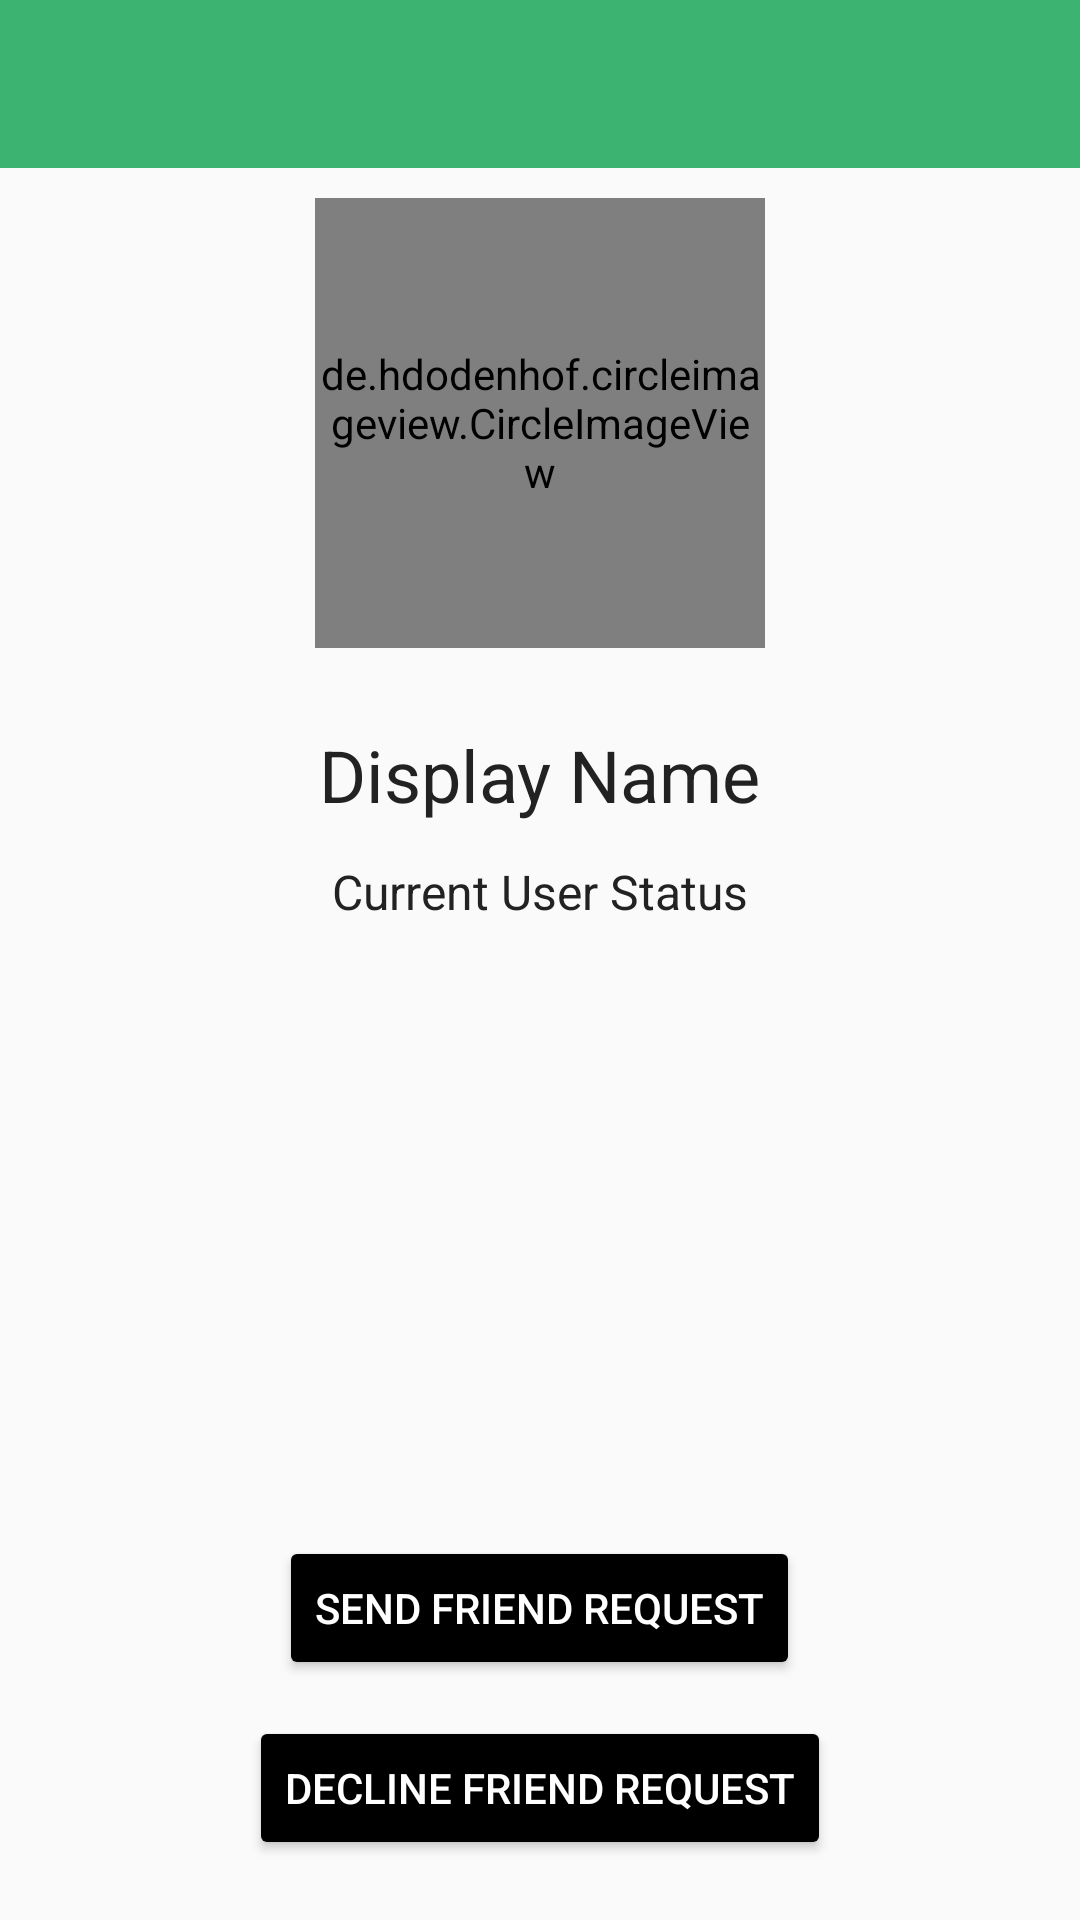

This screen was rendered from an Android layout file. Write that file and the resources it references.
<!-- AndroidManifest.xml: application theme AppTheme -->
<!-- res/layout/activity_userprofile.xml -->
<?xml version="1.0" encoding="utf-8"?>
<RelativeLayout xmlns:android="http://schemas.android.com/apk/res/android"
    xmlns:app="http://schemas.android.com/apk/res-auto"
    xmlns:tools="http://schemas.android.com/tools"
    android:layout_width="match_parent"
    android:layout_height="match_parent"
    >

    <include
        android:id="@+id/register_toolbar"
        layout="@layout/app_bar_layout" />

    <de.hdodenhof.circleimageview.CircleImageView
        android:id="@+id/profile_image"
        android:layout_width="150dp"
        android:layout_height="150dp"
        android:layout_gravity="center"
        android:layout_marginTop="10dp"
        android:layout_below="@+id/register_toolbar"
        android:layout_centerHorizontal="true"
        app:civ_border_color="@color/colorPrimary"
        app:civ_border_width="5dp"
        app:civ_border_overlay="true"
        android:src="@drawable/default_avatar" />


    <TextView
        android:id="@+id/profile_displayName"
        android:layout_width="wrap_content"
        android:layout_height="wrap_content"
        android:layout_below="@+id/profile_image"
        android:layout_centerHorizontal="true"
        android:layout_marginTop="26dp"
        android:text="Display Name"
        android:textColor="@color/darkColor"
        android:textSize="24sp" />

    <ImageView
        android:id="@+id/user_single_online_icon"
        android:layout_width="20dp"
        android:layout_height="wrap_content"
        android:layout_centerHorizontal="true"
        android:layout_marginTop="30dp"
        android:layout_below="@+id/profile_image"
        android:layout_toRightOf="@+id/profile_displayName"
        app:srcCompat="@drawable/online_icon" />

    <TextView
        android:id="@+id/profile_status"
        android:layout_width="wrap_content"
        android:layout_height="wrap_content"
        android:layout_below="@+id/profile_displayName"
        android:layout_centerHorizontal="true"
        android:layout_marginTop="12dp"
        android:text="Current User Status"
        android:textColor="@color/darkColor"
        android:textSize="16sp" />

    <TextView
        android:id="@+id/profile_totalFriends"
        android:layout_width="wrap_content"
        android:layout_height="wrap_content"
        android:layout_above="@+id/profile_send_req_btn"
        android:layout_centerHorizontal="true"
        android:layout_marginBottom="12dp"
        android:text="Total Friends"
        android:visibility="gone"
        android:textColor="@android:color/white"
        android:textSize="16sp" />

    <Button
        android:id="@+id/profile_send_req_btn"
        android:layout_width="wrap_content"
        android:layout_height="wrap_content"
        android:layout_above="@+id/profile_decline_btn"
        android:layout_centerHorizontal="true"
        android:layout_marginBottom="12dp"
        android:backgroundTint="@color/colorAccent"
        android:text="SEND FRIEND REQUEST"
        android:textColor="@android:color/white" />

    <Button
        android:id="@+id/profile_decline_btn"
        android:layout_width="wrap_content"
        android:layout_height="wrap_content"
        android:layout_alignParentBottom="true"
        android:layout_centerHorizontal="true"
        android:layout_marginBottom="20dp"
        android:backgroundTint="@color/colorAccent"
        android:text="DECLINE FRIEND REQUEST"
        android:textColor="@android:color/white" />

</RelativeLayout>
<!-- res/layout/app_bar_layout.xml (included above) -->
<?xml version="1.0" encoding="utf-8"?>
<android.support.v7.widget.Toolbar
    xmlns:android="http://schemas.android.com/apk/res/android"
    xmlns:app="http://schemas.android.com/apk/res-auto"
    android:id="@+id/main_app_bar"
    android:layout_width="match_parent"
    android:layout_height="wrap_content"
    android:background="@color/colorPrimary"
    android:contentInsetLeft="0dp"
    android:contentInsetStart="0dp"
    app:contentInsetLeft="0dp"
    app:contentInsetStart="0dp"
    android:contentInsetRight="0dp"
    android:contentInsetEnd="0dp"
    app:contentInsetRight="0dp"
    app:contentInsetStartWithNavigation="0dp"
    app:popupTheme="@style/ThemeOverlay.AppCompat.Light"
    app:contentInsetEnd="0dp"
    android:theme="@style/ThemeOverlay.AppCompat.Dark.ActionBar">

</android.support.v7.widget.Toolbar>
<!-- resources referenced by this layout -->
<resources>
  <color name="colorAccent">#000000</color>
  <color name="colorPrimary">#3CB371</color>
  <color name="darkColor">#222222</color>
  <style name="AppTheme" parent="Theme.AppCompat.Light.NoActionBar">
          
          <item name="colorPrimary">@color/colorPrimary</item>
          <item name="colorPrimaryDark">@color/colorPrimaryDark</item>
          <item name="colorAccent">@color/colorAccent</item>
      </style>
  <color name="colorPrimaryDark">#3CB371</color>
</resources>
